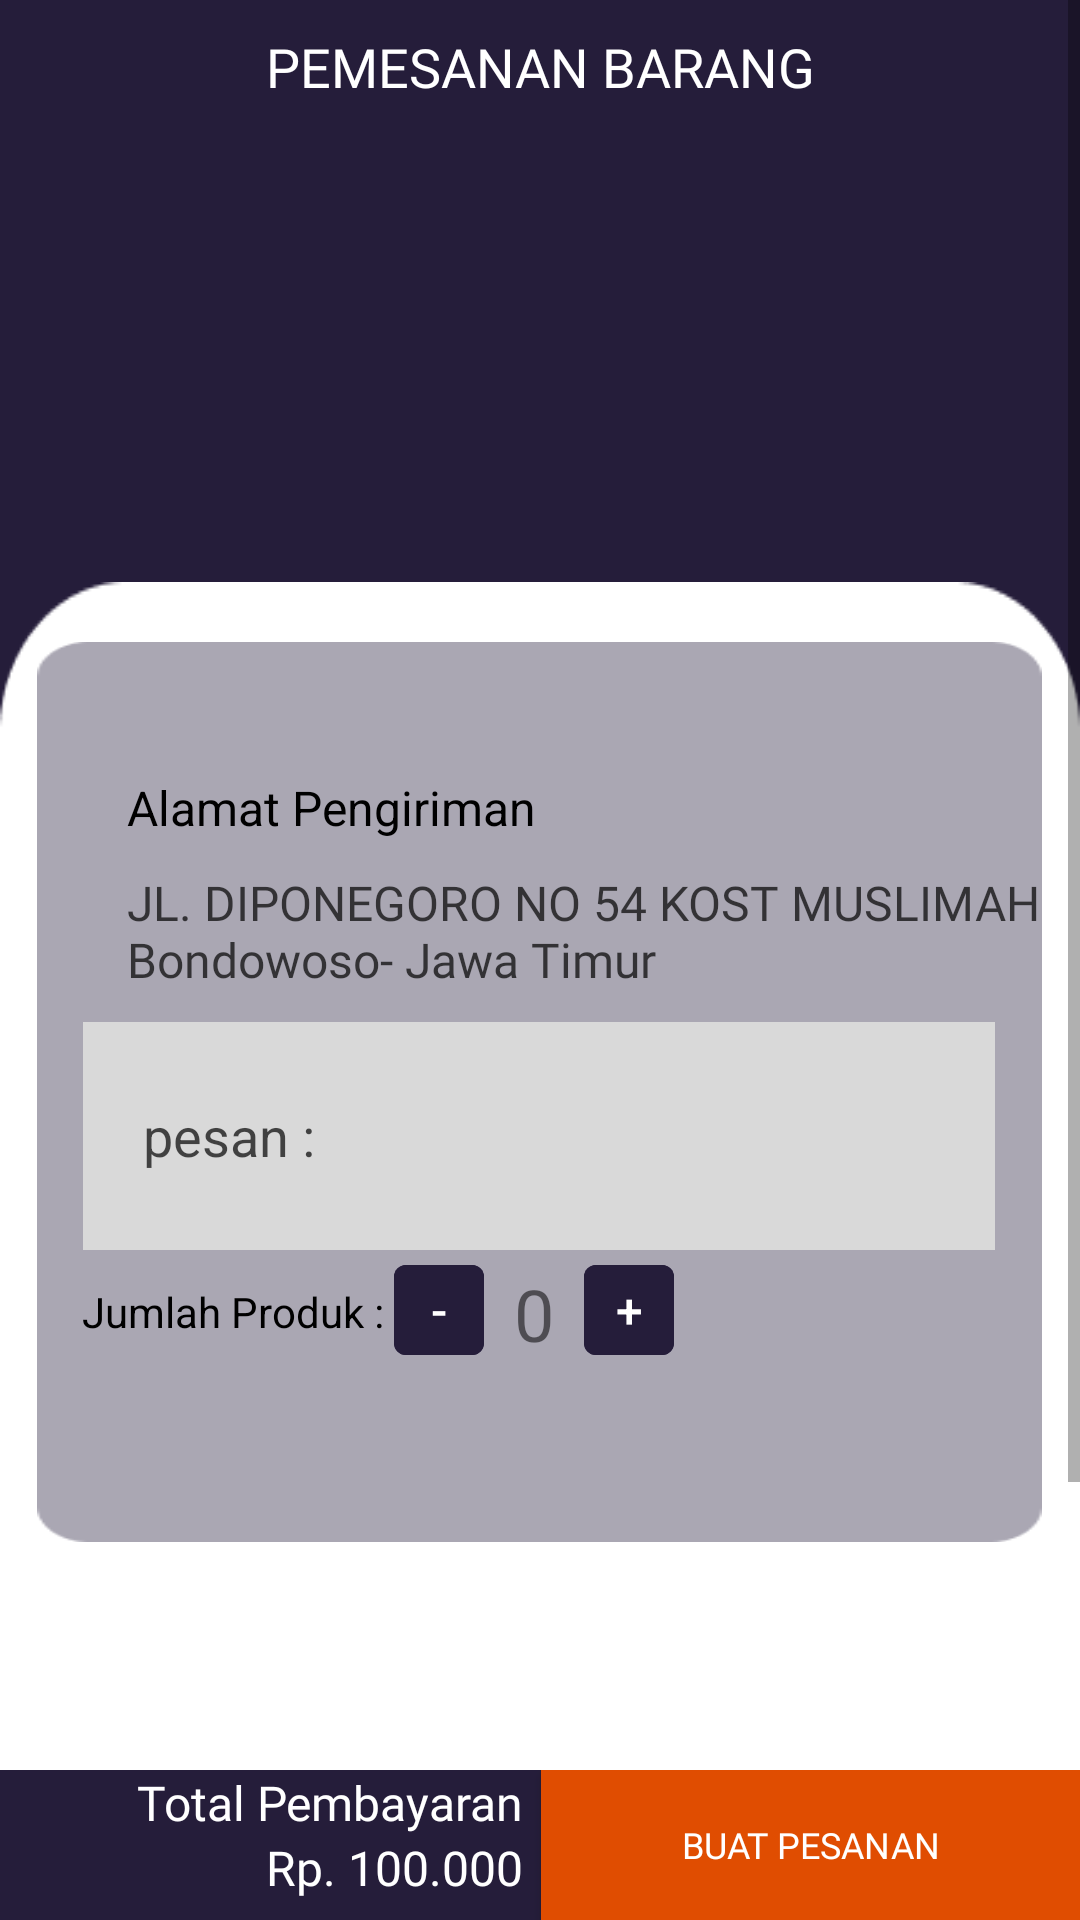

Layout XML and referenced resources for this Android screen:
<!-- AndroidManifest.xml: application theme Theme.MaterialComponents.Light.NoActionBar -->
<!-- res/layout/activity_pemesanan_barang.xml -->
<?xml version="1.0" encoding="utf-8"?>
<RelativeLayout xmlns:android="http://schemas.android.com/apk/res/android"
    xmlns:app="http://schemas.android.com/apk/res-auto"
    xmlns:tools="http://schemas.android.com/tools"
    android:layout_width="match_parent"
    android:layout_height="match_parent"
    android:orientation="vertical"
    android:background="#251D3A"
    tools:context=".PemesananBarangActivity">

    <ScrollView
        android:layout_width="match_parent"
        android:layout_height="wrap_content">

        <LinearLayout
            android:layout_width="match_parent"
            android:layout_height="wrap_content"
            android:orientation="vertical">

            <include layout="@layout/appbar" />

            <ImageView
                android:id="@+id/imageView"
                android:layout_gravity="center"
                android:layout_marginTop="10dp"
                android:layout_width="189dp"
                android:layout_height="114dp" />

            <LinearLayout
                android:orientation="vertical"
                android:layout_marginTop="20dp"
                android:background="@drawable/latar2"
                android:layout_width="match_parent"
                android:layout_height="wrap_content">

                <LinearLayout
                    android:orientation="vertical"
                    android:background="@drawable/latar3"
                    android:layout_marginTop="20dp"
                    android:layout_gravity="center"
                    android:layout_width="335dp"
                    android:layout_height="300dp">


                    <TextView
                        android:id="@+id/nama_barang"
                        android:textColor="#B3000000"
                        android:layout_width="match_parent"
                        android:layout_height="wrap_content"
                        android:layout_marginTop="10dp"
                        android:fontFamily="@font/inter"
                        android:textStyle="bold"
                        android:paddingStart="30dp"
                        android:text=""
                        android:textSize="18dp" />
                    <TextView
                        android:paddingStart="30dp"
                        android:layout_marginTop="10dp"
                        android:textSize="16dp"
                        android:textColor="@color/black"
                        android:drawableLeft="@drawable/lokasi"
                        android:text="Alamat Pengiriman"
                        android:layout_width="match_parent"
                        android:layout_height="wrap_content" />

                    <TextView
                        android:id="@+id/alamat"
                        android:textColor="#B3000000"
                        android:layout_width="match_parent"
                        android:layout_height="wrap_content"
                        android:layout_marginTop="10dp"
                        android:fontFamily="@font/inter"
                        android:paddingStart="30dp"
                        android:text="JL. DIPONEGORO NO 54 KOST MUSLIMAH Bondowoso- Jawa Timur"
                        android:textSize="16dp" />

                    <EditText
                        android:id="@+id/editTextCatatan"
                        android:textColorHint="#B3000000"
                        android:textColor="#000000"
                        android:padding="20dp"
                        android:hint="pesan :"
                        android:layout_marginTop="10dp"
                        android:layout_gravity="center"
                        android:background="@drawable/pesan"
                        android:layout_width="304dp"
                        android:layout_height="76dp" />

                    <LinearLayout android:layout_width="match_parent"
                        android:layout_height="wrap_content"
                        android:layout_gravity="center"
                        android:layout_marginTop="5dp"
                        android:layout_marginLeft="10dp"
                        android:orientation="horizontal">
                        <TextView
                            android:layout_width="wrap_content"
                            android:layout_height="wrap_content"
                            android:textColor="@color/black"
                            android:text="Jumlah Produk : "/>

                        <com.google.android.material.button.MaterialButton
                            android:id="@+id/decreaseButton"
                            android:layout_width="30dp"
                            android:layout_height="30dp"
                            android:text="-"
                            android:textColor="#FFFFFF"
                            android:textSize="16sp"
                            android:backgroundTint="@color/toska"
                            android:onClick="decreaseCounter"
                            android:insetTop="0dp"
                            android:insetBottom="0dp"
                            style="@style/Widget.MaterialComponents.Button.TextButton"/>


                        <TextView
                            android:id="@+id/counterTextView"
                            android:layout_width="wrap_content"
                            android:layout_height="wrap_content"
                            android:text="0"
                            android:layout_gravity="center"
                            android:layout_marginHorizontal="10dp"
                            android:textSize="24sp" />


                        <com.google.android.material.button.MaterialButton
                            android:id="@+id/increaseButton"
                            android:layout_width="30dp"
                            android:layout_height="30dp"
                            android:text="+"
                            android:textSize="16sp"
                            android:textColor="#FFFFFF"
                            android:backgroundTint="@color/toska"
                            style="@style/Widget.MaterialComponents.Button.TextButton"
                            android:insetTop="0dp"
                            android:insetBottom="0dp"
                            android:onClick="increaseCounter"/>
                    </LinearLayout>




























                </LinearLayout>
            </LinearLayout>

        </LinearLayout>

    </ScrollView>

    <LinearLayout
        android:id="@+id/floats"
        android:layout_alignParentBottom="true"
        android:orientation="horizontal"
        android:layout_width="match_parent"
        android:background="@drawable/latarbt"
        android:layout_height="50dp">

        <LinearLayout
            android:orientation="vertical"
            android:layout_width="0dp"
            android:layout_weight="1"
            android:gravity="right"
            android:paddingHorizontal="5dp"
            android:layout_height="match_parent">

            <TextView
                android:textSize="16dp"
                android:fontFamily="@font/inter"
                android:textColor="@color/white"
                android:text="Total Pembayaran"
                android:maxLines="1"
                android:layout_width="wrap_content"
                android:layout_height="wrap_content" />

            <TextView
                android:id="@+id/harga_bawah"
                android:textSize="16dp"
                android:fontFamily="@font/inter_semibold"
                android:textColor="@color/white"
                android:text="Rp. 100.000"
                android:layout_width="wrap_content"
                android:layout_height="wrap_content" />

        </LinearLayout>

        <Button
            android:id="@+id/pesan"
            android:layout_marginStart="1dp"
            android:textAlignment="center"
            android:textSize="12dp"
            android:onClick="createOrder"
            android:fontFamily="@font/inter_semibold"
            android:textColor="@color/white"
            android:text="Buat Pesanan"
            android:background="@drawable/custom"
            android:layout_width="0dp"
            android:layout_height="match_parent"
            android:layout_weight="1"
            app:backgroundTint="#E04D01" />

    </LinearLayout>

</RelativeLayout>
<!-- res/layout/appbar.xml (included above) -->
<?xml version="1.0" encoding="utf-8"?>
<RelativeLayout android:orientation="horizontal"
    android:layout_width="match_parent"
    android:background="@color/toska"
    android:layout_height="wrap_content"
    android:layout_margin="10dp"
    android:gravity="center_vertical"
    xmlns:android="http://schemas.android.com/apk/res/android"
    xmlns:app="http://schemas.android.com/apk/res-auto">
        <Button
            android:id="@+id/btn_back"
            app:backgroundTint="@color/white"
            android:background="@drawable/kembali"
            android:layout_width="30dp"
            android:layout_height="30dp">
        </Button>
        <TextView
            android:id="@+id/title_appbar"
            android:layout_centerHorizontal="true"
            android:fontFamily="@font/ibm_plex_sans_bold"
            android:layout_width="wrap_content"
            android:layout_height="wrap_content"
            android:text="PEMESANAN BARANG"
            android:textAlignment="center"
            android:textColor="@color/white"
            android:textSize="18dp">
        </TextView>
    </RelativeLayout>
<!-- resources referenced by this layout -->
<resources>
  <color name="black">#FF000000</color>
  <color name="toska">#251D3A</color>
  <color name="white">#FFFFFFFF</color>
  <!-- drawable custom (drawable) -->
  <?xml version="1.0" encoding="utf-8"?>
  <shape xmlns:android="http://schemas.android.com/apk/res/android"
      android:shape="rectangle">
  
      <solid android:color="#E04D01"/>
  
  </shape>
  <!-- drawable latar2: png bitmap (drawable, 3139 bytes) -->
  <!-- drawable latar3: png bitmap (drawable, 2519 bytes) -->
  <!-- drawable latarbt: png bitmap (drawable, 307 bytes) -->
  <!-- drawable pesan: png bitmap (drawable, 372 bytes) -->
</resources>
